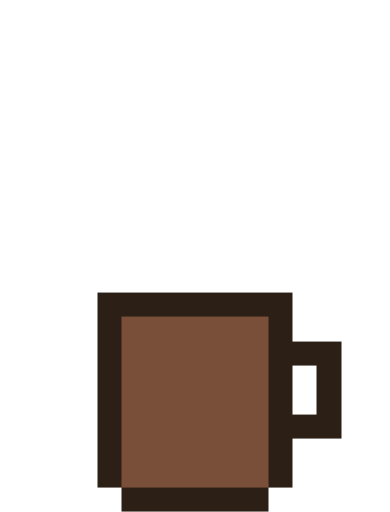
t = 0.00 s
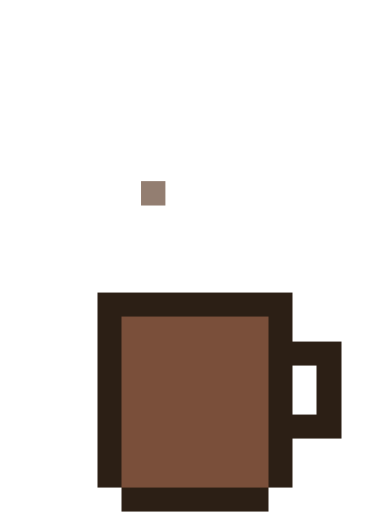
t = 0.90 s
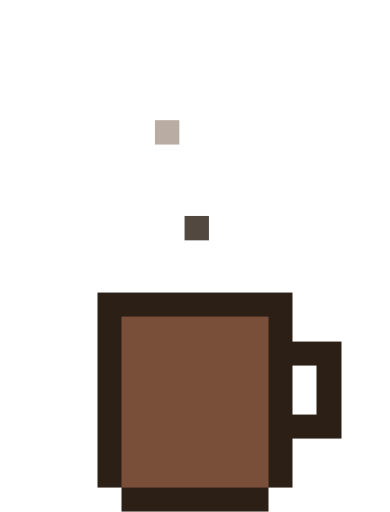
t = 1.80 s
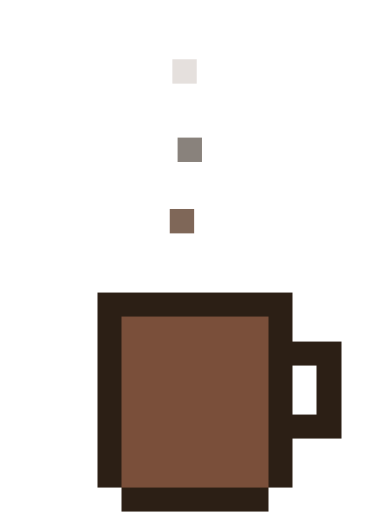
t = 2.70 s
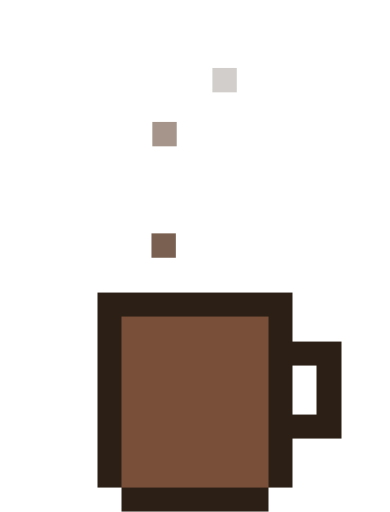
t = 3.60 s
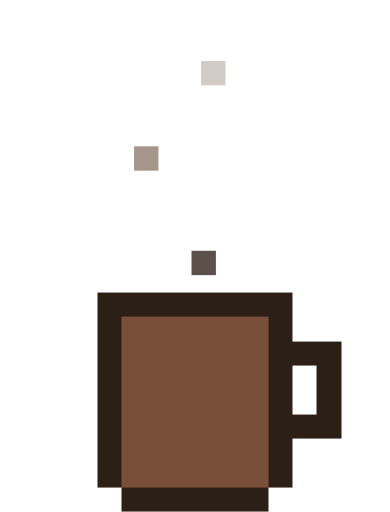
t = 4.50 s

The animated SVG that drew these frames (rendered in a browser with its animation timeline set to each time). Animation: 1 CSS @keyframes rule; one cycle of 5.40 s, repeats indefinitely.

<svg xmlns="http://www.w3.org/2000/svg" viewBox="0 0 64 84" shape-rendering="crispEdges" role="img" aria-label="Pixel espresso cup with rising steam">
  <style>
    .steam { animation: rise 3.2s steps(8, jump-none) infinite; opacity: 0; }
    .s1 { animation-delay: 0s; }
    .s2 { animation-delay: 1.1s; }
    .s3 { animation-delay: 2.2s; }
    @keyframes rise {
      0%   { transform: translate(0, 0);   opacity: 0; }
      8%   { opacity: .9; }
      45%  { transform: translate(-4px, -20px); opacity: .6; }
      70%  { transform: translate(4px, -30px);  opacity: .3; }
      100% { transform: translate(0, -40px);    opacity: 0; }
    }
  </style>

  <rect class="steam s1" x="26" y="44" width="4" height="4" fill="#6b4f3d"/>
  <rect class="steam s2" x="32" y="44" width="4" height="4" fill="#2c1f15"/>
  <rect class="steam s3" x="29" y="40" width="4" height="4" fill="#6b4f3d"/>

  <rect x="20" y="52" width="24" height="28" fill="#7a4f3a"/>

  <rect x="16" y="48" width="4" height="4" fill="#2c1f15"/>
  <rect x="20" y="48" width="4" height="4" fill="#2c1f15"/>
  <rect x="24" y="48" width="4" height="4" fill="#2c1f15"/>
  <rect x="28" y="48" width="4" height="4" fill="#2c1f15"/>
  <rect x="32" y="48" width="4" height="4" fill="#2c1f15"/>
  <rect x="36" y="48" width="4" height="4" fill="#2c1f15"/>
  <rect x="40" y="48" width="4" height="4" fill="#2c1f15"/>
  <rect x="44" y="48" width="4" height="4" fill="#2c1f15"/>
  <rect x="16" y="52" width="4" height="4" fill="#2c1f15"/>
  <rect x="44" y="52" width="4" height="4" fill="#2c1f15"/>
  <rect x="16" y="56" width="4" height="4" fill="#2c1f15"/>
  <rect x="44" y="56" width="4" height="4" fill="#2c1f15"/>
  <rect x="48" y="56" width="4" height="4" fill="#2c1f15"/>
  <rect x="52" y="56" width="4" height="4" fill="#2c1f15"/>
  <rect x="16" y="60" width="4" height="4" fill="#2c1f15"/>
  <rect x="44" y="60" width="4" height="4" fill="#2c1f15"/>
  <rect x="52" y="60" width="4" height="4" fill="#2c1f15"/>
  <rect x="16" y="64" width="4" height="4" fill="#2c1f15"/>
  <rect x="44" y="64" width="4" height="4" fill="#2c1f15"/>
  <rect x="52" y="64" width="4" height="4" fill="#2c1f15"/>
  <rect x="16" y="68" width="4" height="4" fill="#2c1f15"/>
  <rect x="44" y="68" width="4" height="4" fill="#2c1f15"/>
  <rect x="48" y="68" width="4" height="4" fill="#2c1f15"/>
  <rect x="52" y="68" width="4" height="4" fill="#2c1f15"/>
  <rect x="16" y="72" width="4" height="4" fill="#2c1f15"/>
  <rect x="44" y="72" width="4" height="4" fill="#2c1f15"/>
  <rect x="16" y="76" width="4" height="4" fill="#2c1f15"/>
  <rect x="44" y="76" width="4" height="4" fill="#2c1f15"/>
  <rect x="20" y="80" width="4" height="4" fill="#2c1f15"/>
  <rect x="24" y="80" width="4" height="4" fill="#2c1f15"/>
  <rect x="28" y="80" width="4" height="4" fill="#2c1f15"/>
  <rect x="32" y="80" width="4" height="4" fill="#2c1f15"/>
  <rect x="36" y="80" width="4" height="4" fill="#2c1f15"/>
  <rect x="40" y="80" width="4" height="4" fill="#2c1f15"/>
</svg>
